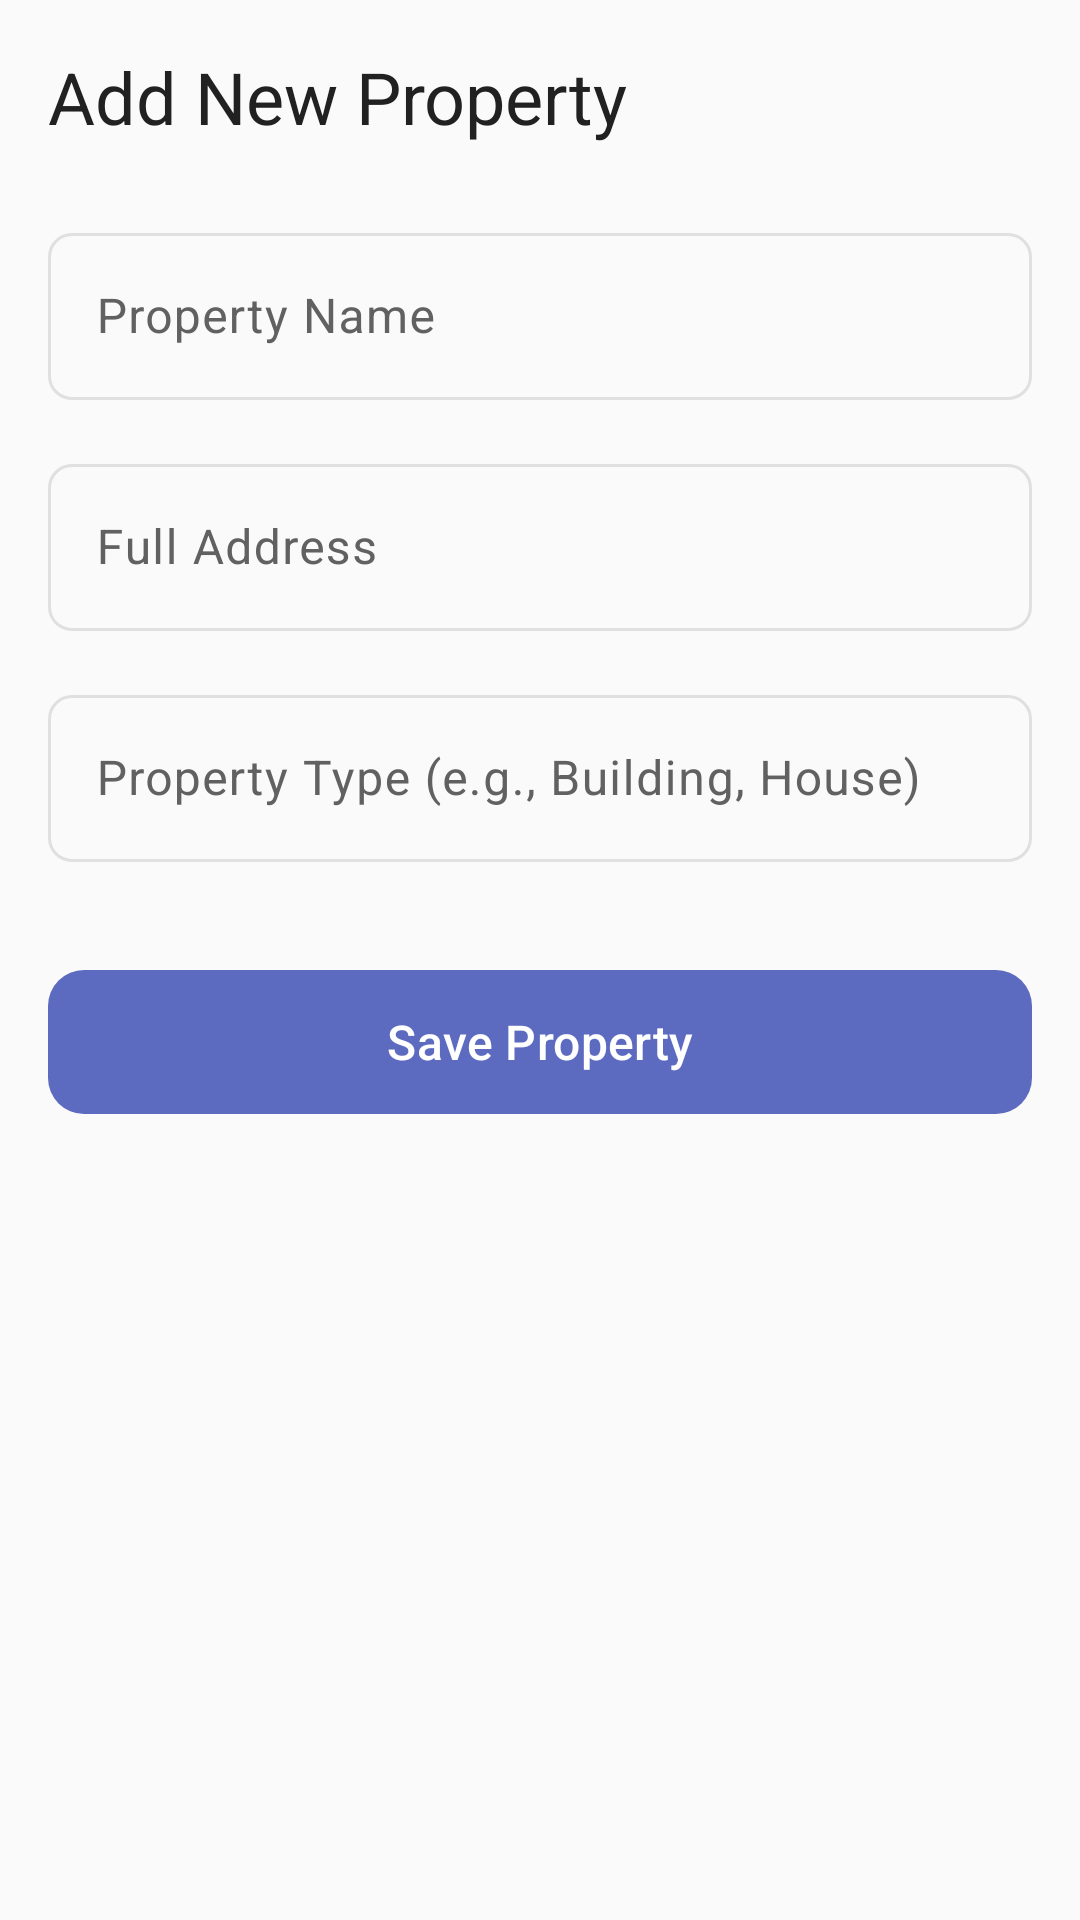

Produce the Android XML layout that renders to this screen, including the resource entries it uses.
<!-- AndroidManifest.xml: application theme Theme.RentMaster -->
<!-- res/layout/activity_add_property.xml -->
<?xml version="1.0" encoding="utf-8"?>

<androidx.constraintlayout.widget.ConstraintLayout xmlns:android="http://schemas.android.com/apk/res/android"
    xmlns:app="http://schemas.android.com/apk/res-auto"
    android:layout_width="match_parent"
    android:layout_height="match_parent"
    android:background="@color/background">

    <ScrollView
        android:layout_width="0dp"
        android:layout_height="0dp"
        android:fillViewport="true"
        app:layout_constraintBottom_toBottomOf="parent"
        app:layout_constraintEnd_toEndOf="parent"
        app:layout_constraintStart_toStartOf="parent"
        app:layout_constraintTop_toTopOf="parent">

        <LinearLayout
            android:layout_width="match_parent"
            android:layout_height="wrap_content"
            android:orientation="vertical"
            android:padding="@dimen/spacing_base">

            
            <TextView
                android:layout_width="wrap_content"
                android:layout_height="wrap_content"
                android:layout_marginBottom="@dimen/spacing_lg"
                android:text="Add New Property"
                android:textAppearance="@style/TextAppearance.RentMaster.Headline"
                android:textColor="@color/onBackground" />

            
            <com.google.android.material.textfield.TextInputLayout
                style="@style/Widget.Material3.TextInputLayout.OutlinedBox"
                android:layout_width="match_parent"
                android:layout_height="wrap_content"
                android:layout_marginBottom="@dimen/spacing_base"
                android:hint="Property Name"
                app:boxCornerRadiusBottomEnd="@dimen/corner_radius_sm"
                app:boxCornerRadiusBottomStart="@dimen/corner_radius_sm"
                app:boxCornerRadiusTopEnd="@dimen/corner_radius_sm"
                app:boxCornerRadiusTopStart="@dimen/corner_radius_sm">

                <com.google.android.material.textfield.TextInputEditText
                    android:id="@+id/et_property_name"
                    android:layout_width="match_parent"
                    android:layout_height="wrap_content"
                    android:inputType="textCapWords" />
            </com.google.android.material.textfield.TextInputLayout>

            
            <com.google.android.material.textfield.TextInputLayout
                style="@style/Widget.Material3.TextInputLayout.OutlinedBox"
                android:layout_width="match_parent"
                android:layout_height="wrap_content"
                android:layout_marginBottom="@dimen/spacing_base"
                android:hint="Full Address"
                app:boxCornerRadiusBottomEnd="@dimen/corner_radius_sm"
                app:boxCornerRadiusBottomStart="@dimen/corner_radius_sm"
                app:boxCornerRadiusTopEnd="@dimen/corner_radius_sm"
                app:boxCornerRadiusTopStart="@dimen/corner_radius_sm">

                <com.google.android.material.textfield.TextInputEditText
                    android:id="@+id/et_property_address"
                    android:layout_width="match_parent"
                    android:layout_height="wrap_content"
                    android:inputType="textPostalAddress|textMultiLine"
                    android:maxLines="3" />
            </com.google.android.material.textfield.TextInputLayout>

            
            <com.google.android.material.textfield.TextInputLayout
                style="@style/Widget.Material3.TextInputLayout.OutlinedBox"
                android:layout_width="match_parent"
                android:layout_height="wrap_content"
                android:layout_marginBottom="@dimen/spacing_xl"
                android:hint="Property Type (e.g., Building, House)"
                app:boxCornerRadiusBottomEnd="@dimen/corner_radius_sm"
                app:boxCornerRadiusBottomStart="@dimen/corner_radius_sm"
                app:boxCornerRadiusTopEnd="@dimen/corner_radius_sm"
                app:boxCornerRadiusTopStart="@dimen/corner_radius_sm">

                <com.google.android.material.textfield.TextInputEditText
                    android:id="@+id/et_property_type"
                    android:layout_width="match_parent"
                    android:layout_height="wrap_content"
                    android:inputType="textCapWords" />
            </com.google.android.material.textfield.TextInputLayout>

            
            <com.google.android.material.button.MaterialButton
                android:id="@+id/btn_save_property"
                android:layout_width="match_parent"
                android:layout_height="56dp"
                android:text="Save Property"
                android:textSize="@dimen/text_body_large"
                app:cornerRadius="@dimen/corner_radius_md" />

        </LinearLayout>
    </ScrollView>

</androidx.constraintlayout.widget.ConstraintLayout>
<!-- resources referenced by this layout -->
<resources>
  <color name="background">#FAFAFA</color>
  <color name="onBackground">#212121</color>
  <dimen name="corner_radius_md">12dp</dimen>
  <dimen name="corner_radius_sm">8dp</dimen>
  <dimen name="spacing_base">16dp</dimen>
  <dimen name="spacing_lg">24dp</dimen>
  <dimen name="spacing_xl">32dp</dimen>
  <dimen name="text_body_large">16sp</dimen>
  <style name="TextAppearance.RentMaster.Headline" parent="TextAppearance.Material3.HeadlineMedium">
          <item name="android:textSize">@dimen/text_headline</item>
          <item name="android:fontFamily">sans-serif-medium</item>
          <item name="android:textColor">@color/onSurface</item>
      </style>
  <dimen name="text_headline">24sp</dimen>
  <color name="onSurface">#212121</color>
  <color name="primary">#5C6BC0</color>
  <color name="onPrimary">#FFFFFF</color>
  <color name="primaryContainer">#E8EAF6</color>
  <color name="onPrimaryContainer">#1A237E</color>
  <color name="secondary">#26A69A</color>
  <color name="onSecondary">#FFFFFF</color>
  <color name="secondaryContainer">#B2DFDB</color>
  <color name="onSecondaryContainer">#004D40</color>
  <color name="tertiary">#FFA726</color>
  <color name="onTertiary">#FFFFFF</color>
  <color name="tertiaryContainer">#FFE0B2</color>
  <color name="onTertiaryContainer">#E65100</color>
  <color name="surface">#FFFFFF</color>
  <color name="surfaceVariant">#F5F5F5</color>
  <color name="onSurfaceVariant">#616161</color>
  <color name="error">#EF5350</color>
  <color name="onError">#FFFFFF</color>
  <color name="outline">#E0E0E0</color>
  <color name="outlineVariant">#EEEEEE</color>
  <!-- drawable app_background (drawable) -->
  <?xml version="1.0" encoding="utf-8"?>
  
  <layer-list xmlns:android="http://schemas.android.com/apk/res/android">
      
      <item>
          <shape android:shape="rectangle">
              <solid android:color="@color/background" />
          </shape>
      </item>
      
      
      <item>
          <bitmap
              android:src="@drawable/app_background_pattern"
              android:tileMode="repeat"
              android:alpha="0.3" />
      </item>
  </layer-list>
</resources>
